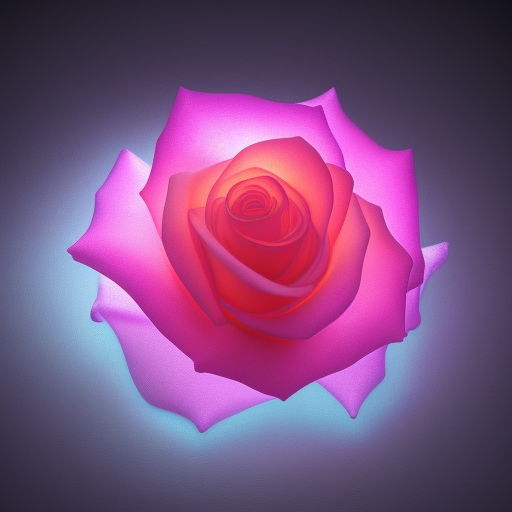
Generation parameters embedded in this image by AUTOMATIC1111 Stable Diffusion web UI or a fork of it (Forge, ...) (PNG 'parameters' text chunk):
A delicate rose sculpted entirely from translucent glass and shimmering crystal, with light refracting through its petals like a prism. Set against a soft black velvet background to enhance the glow and elegance. Hyperrealistic style, high detail, ethereal lighting.
Steps: 20, Sampler: Euler a, Schedule type: Automatic, CFG scale: 7.5, Seed: 3161872186, Size: 512x512, Model hash: dc4c67171e, Model: synthwavepunk_v2, Version: v1.10.1